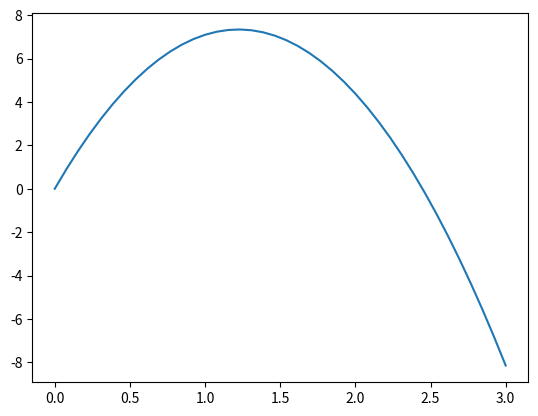

Reproduce this figure in Python.
from matplotlib import pyplot as plt
from matplotlib import animation
import numpy as np


fig, ax = plt.subplots()
t = np.linspace(0, 3, 40)
g = -9.81
v0 = 12
theta = np.cos(np.radians(0))

z = g * t**2 / 2 + (v0 * t) * theta



line = ax.plot(t, z, label=f'v0 = {v0} m/s')[0]
plt.show()